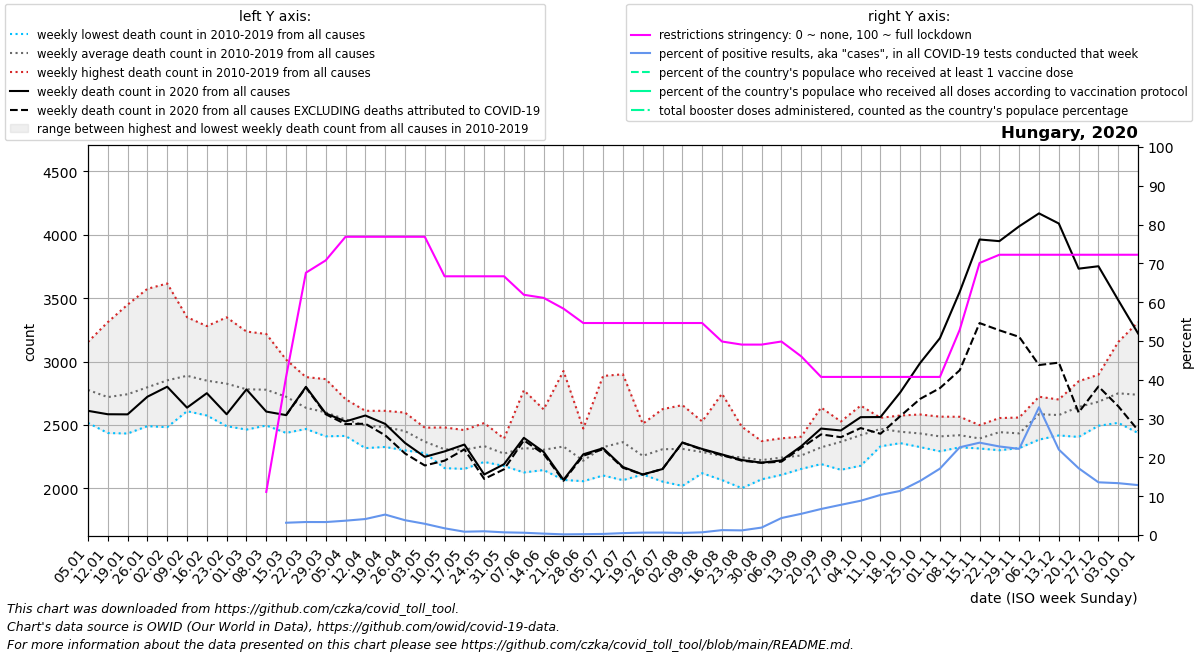

The file beside this chart, header and first rows:
date, location, time_unit, time, deaths_2010_all_ages, deaths_2011_all_ages, deaths_2012_all_ages, deaths_2013_all_ages, deaths_2014_all_ages, deaths_2015_all_ages, deaths_2016_all_ages, deaths_2017_all_ages, deaths_2018_all_ages, deaths_2019_all_ages, deaths_2020_all_ages, deaths_2021_all_ages, deaths_2022_all_ages, new_deaths, new_cases_smoothed, new_tests_smoothed, positive_test_percent, stringency_index, people_vaccinated, people_fully_vaccinated
2020-01-05, Hungary, weekly, 1, 2721, 2879, 2653, 2568, 2517, 2800, 2823, 3155, 2595, 3054, 2612, 3222, 3127, , , , , , , 
2020-01-12, Hungary, weekly, 2, 2586, 2610, 2505, 2472, 2437, 3005, 2640, 3311, 2546, 3090, 2585, 3204, 2899, , , , , , , 
2020-01-19, Hungary, weekly, 3, 2433, 2692, 2568, 2567, 2544, 2900, 2562, 3449, 2675, 3037, 2584, 3044, 2853, , , , , , , 
2020-01-26, Hungary, weekly, 4, 2628, 2624, 2551, 2598, 2491, 3005, 2615, 3574, 2655, 3234, 2723, 2867, 2937, , , , , , , 
2020-02-02, Hungary, weekly, 5, 2699, 2779, 2619, 2560, 2584, 3067, 2483, 3616, 2731, 3384, 2802, 2884, 3135, , , , , , , 
2020-02-09, Hungary, weekly, 6, 2697, 2888, 2679, 2609, 2669, 3350, 2640, 3256, 2833, 3263, 2637, 2888, 3172, , , , , , , 
2020-02-16, Hungary, weekly, 7, 2593, 2819, 2899, 2649, 2623, 3280, 2575, 2991, 3037, 3034, 2751, 2926, 3188, , , , , , , 
2020-02-23, Hungary, weekly, 8, 2597, 2805, 2816, 2731, 2532, 3349, 2491, 2890, 3161, 2888, 2585, 3172, 3014, , , , , , , 
2020-03-01, Hungary, weekly, 9, 2464, 2697, 2871, 2766, 2554, 3120, 2535, 2668, 3237, 2909, 2781, 3271, 2889, , , , , , , 
2020-03-08, Hungary, weekly, 10, 2620, 2770, 2907, 2839, 2586, 2962, 2496, 2671, 3218, 2713, 2606, 3809, 2752, , , , , 11.11, , 
2020-03-15, Hungary, weekly, 11, 2655, 2718, 2988, 2722, 2601, 2777, 2438, 2582, 3016, 2733, 2578, 4301, 2864, 1.0, 15.43, 308.0, 3.167, 40.74, , 
2020-03-22, Hungary, weekly, 12, 2603, 2506, 2851, 2603, 2619, 2764, 2481, 2584, 2878, 2469, 2801, 4568, 2759, 5.0, 59.14, 1812, 3.353, 67.59, , 
2020-03-29, Hungary, weekly, 13, 2455, 2563, 2862, 2617, 2543, 2690, 2537, 2546, 2774, 2411, 2592, 4534, 2776, 7.0, 193.3, 5724, 3.341, 70.77, , 
2020-04-05, Hungary, weekly, 14, 2512, 2445, 2704, 2606, 2617, 2639, 2456, 2422, 2622, 2414, 2528, 4139, 2737, 21.0, 313.0, 8474, 3.695, 76.85, , 
2020-04-12, Hungary, weekly, 15, 2536, 2428, 2602, 2606, 2396, 2612, 2318, 2492, 2576, 2393, 2575, 3532, 2534, 65.0, 466.1, 11078, 4.124, 76.85, , 
2020-04-19, Hungary, weekly, 16, 2448, 2550, 2605, 2564, 2524, 2612, 2349, 2527, 2336, 2327, 2509, 3251, 2602, 90.0, 624.0, 11895, 5.273, 76.85, , 
2020-04-26, Hungary, weekly, 17, 2480, 2558, 2482, 2422, 2393, 2598, 2364, 2480, 2300, 2442, 2359, 2970, 2607, 83.0, 600.9, 15778, 3.822, 76.85, , 
2020-05-03, Hungary, weekly, 18, 2346, 2418, 2423, 2354, 2310, 2467, 2279, 2479, 2294, 2316, 2249, 2724, 2429, 68.0, 516.7, 17885, 2.896, 76.85, , 
2020-05-10, Hungary, weekly, 19, 2268, 2481, 2203, 2201, 2359, 2420, 2370, 2340, 2160, 2283, 2292, 2552, 2367, 73.0, 354, 21275, 1.733, 66.67, , 
2020-05-17, Hungary, weekly, 20, 2460, 2454, 2291, 2187, 2304, 2293, 2381, 2323, 2154, 2208, 2346, 2392, 2209, 38.0, 243.1, 28513, 0.854, 66.67, , 
2020-05-24, Hungary, weekly, 21, 2516, 2374, 2357, 2209, 2502, 2274, 2261, 2209, 2352, 2283, 2110, 2334, 2155, 35.0, 249.3, 25961, 0.966, 66.67, , 
2020-05-31, Hungary, weekly, 22, 2257, 2362, 2301, 2192, 2201, 2177, 2285, 2382, 2393, 2196, 2191, 2410, 2293, 40.0, 179.7, 25770, 0.693, 66.67, , 
2020-06-07, Hungary, weekly, 23, 2774, 2275, 2337, 2250, 2239, 2434, 2235, 2126, 2228, 2288, 2399, 2375, 2273, 20.0, 135.1, 22930, 0.59, 61.9, , 
2020-06-14, Hungary, weekly, 24, 2278, 2294, 2196, 2400, 2421, 2298, 2151, 2145, 2243, 2623, 2288, 2370, 2000, 16.0, 88.14, 24383, 0.363, 61.11, , 
2020-06-21, Hungary, weekly, 25, 2146, 2274, 2603, 2926, 2104, 2067, 2481, 2297, 2188, 2217, 2068, 2678, 2247, 8.0, 41.14, 23289, 0.176, 58.33, , 
2020-06-28, Hungary, weekly, 26, 2472, 2233, 2218, 2057, 2237, 2141, 2303, 2136, 2140, 2247, 2269, 2389, 2523, 11.0, 40.29, 19040, 0.221, 54.63, , 
2020-07-05, Hungary, weekly, 27, 2282, 2438, 2887, 2281, 2270, 2383, 2102, 2143, 2225, 2242, 2317, 2362, , 8.0, 42.72, 14994, 0.285, 54.63, , 
2020-07-12, Hungary, weekly, 28, 2900, 2526, 2377, 2175, 2266, 2491, 2276, 2288, 2285, 2065, 2169, 2424, , 6.0, 51.14, 10578, 0.491, 54.63, , 
2020-07-19, Hungary, weekly, 29, 2510, 2126, 2110, 2153, 2276, 2358, 2210, 2271, 2265, 2292, 2110, 2110, , 1.0, 68.29, 10917, 0.619, 54.63, , 
2020-07-26, Hungary, weekly, 30, 2225, 2054, 2344, 2314, 2250, 2625, 2277, 2140, 2389, 2471, 2153, 2505, , 0.0, 100.1, 16091, 0.628, 54.63, , 
2020-08-02, Hungary, weekly, 31, 2215, 2286, 2394, 2475, 2203, 2020, 2221, 2657, 2479, 2170, 2362, 2190, , 1.0, 104.3, 19385, 0.539, 54.63, , 
2020-08-09, Hungary, weekly, 32, 2344, 2171, 2272, 2528, 2131, 2378, 2120, 2292, 2419, 2215, 2311, 2351, , 5.0, 115.6, 16664, 0.701, 54.63, , 
2020-08-16, Hungary, weekly, 33, 2252, 2368, 2174, 2066, 2171, 2747, 2222, 2147, 2199, 2218, 2268, 2204, , 6.0, 210.9, 16654, 1.265, 49.86, , 
2020-08-23, Hungary, weekly, 34, 2280, 2476, 2487, 2124, 2128, 2002, 2241, 2155, 2323, 2235, 2224, 2167, , 5.0, 235.1, 19709, 1.195, 49.07, , 
2020-08-30, Hungary, weekly, 35, 2170, 2161, 2072, 2164, 2194, 2282, 2320, 2239, 2254, 2373, 2203, 2272, , 1.0, 409.1, 20386, 1.921, 49.07, , 
2020-09-06, Hungary, weekly, 36, 2395, 2107, 2230, 2192, 2392, 2220, 2246, 2186, 2267, 2199, 2221, 2408, , 10.0, 1627, 36197, 4.378, 49.87, , 
2020-09-13, Hungary, weekly, 37, 2408, 2202, 2164, 2263, 2204, 2192, 2365, 2290, 2356, 2154, 2333, 2470, , 13.0, 3373, 61541, 5.467, 46.03, , 
2020-09-20, Hungary, weekly, 38, 2638, 2242, 2192, 2363, 2222, 2379, 2263, 2312, 2385, 2241, 2472, 2373, , 46.0, 4924, 73252, 6.709, 40.74, , 
2020-09-27, Hungary, weekly, 39, 2528, 2241, 2331, 2347, 2451, 2147, 2423, 2351, 2362, 2494, 2457, 2426, , 53.0, 5936, 76243, 7.786, 40.74, , 
2020-10-04, Hungary, weekly, 40, 2653, 2406, 2179, 2490, 2465, 2192, 2447, 2428, 2498, 2442, 2562, 2534, , 86.0, 6249, 70780, 8.833, 40.74, , 
2020-10-11, Hungary, weekly, 41, 2557, 2500, 2378, 2502, 2499, 2332, 2538, 2496, 2512, 2382, 2563, 2665, , 132.0, 6778, 65605, 10.34, 40.74, , 
2020-10-18, Hungary, weekly, 42, 2575, 2487, 2408, 2420, 2442, 2463, 2493, 2357, 2432, 2394, 2758, 2668, , 188.0, 7846, 69002, 11.37, 40.74, , 
2020-10-25, Hungary, weekly, 43, 2583, 2544, 2349, 2326, 2466, 2437, 2527, 2338, 2409, 2355, 2989, 2975, , 283.0, 10457, 74714, 13.94, 40.74, , 
2020-11-01, Hungary, weekly, 44, 2566, 2428, 2386, 2293, 2499, 2418, 2458, 2397, 2361, 2297, 3185, 3332, , 394.0, 16665, 97081, 17.11, 40.74, , 
2020-11-08, Hungary, weekly, 45, 2498, 2434, 2348, 2327, 2565, 2425, 2471, 2324, 2362, 2443, 3551, 3530, , 619.0, 26348, 116115, 22.61, 52.91, , 
2020-11-15, Hungary, weekly, 46, 2392, 2499, 2321, 2319, 2421, 2315, 2483, 2423, 2408, 2358, 3963, 3673, , 659.0, 31898, 134368, 23.8, 70.1, , 
2020-11-22, Hungary, weekly, 47, 2473, 2392, 2416, 2373, 2446, 2440, 2539, 2503, 2555, 2301, 3950, 4030, , 703.0, 33775, 148153, 22.82, 72.22, , 
2020-11-29, Hungary, weekly, 48, 2450, 2499, 2318, 2380, 2412, 2389, 2540, 2437, 2559, 2355, 4067, 4151, , 872.0, 31843, 143857, 22.2, 72.22, , 
2020-12-06, Hungary, weekly, 49, 2723, 2555, 2568, 2522, 2604, 2385, 2635, 2655, 2644, 2558, 4169, 3965, , 1196, 39274, 119610, 32.92, 72.22, , 
2020-12-13, Hungary, weekly, 50, 2701, 2564, 2632, 2514, 2590, 2418, 2585, 2580, 2677, 2526, 4089, 3657, , 1097, 33684, 155185, 22.02, 72.22, , 
2020-12-20, Hungary, weekly, 51, 2814, 2557, 2609, 2587, 2664, 2406, 2845, 2605, 2797, 2536, 3733, 3448, , 1134, 26541, 154068, 17.21, 72.22, , 
2020-12-27, Hungary, weekly, 52, 2797, 2623, 2631, 2677, 2715, 2514, 2897, 2628, 2860, 2494, 3752, 3336, , 948.0, 18309, 134315, 13.59, 72.22, , 
2021-01-03, Hungary, weekly, 53, 2879, 2653, 2568, 2517, 2800, 2668, 3155, 2595, 3054, 2612, 3485, 3127, , 837.0, 11337, 85326, 13.37, 72.22, , 
2021-01-10, Hungary, weekly, 1, 2610, 2505, 2472, 2437, 3005, 2823, 3311, 2546, 3090, 2585, 3222, 2899, , 764.0, 12765, 100389, 12.87, 72.22, , 
